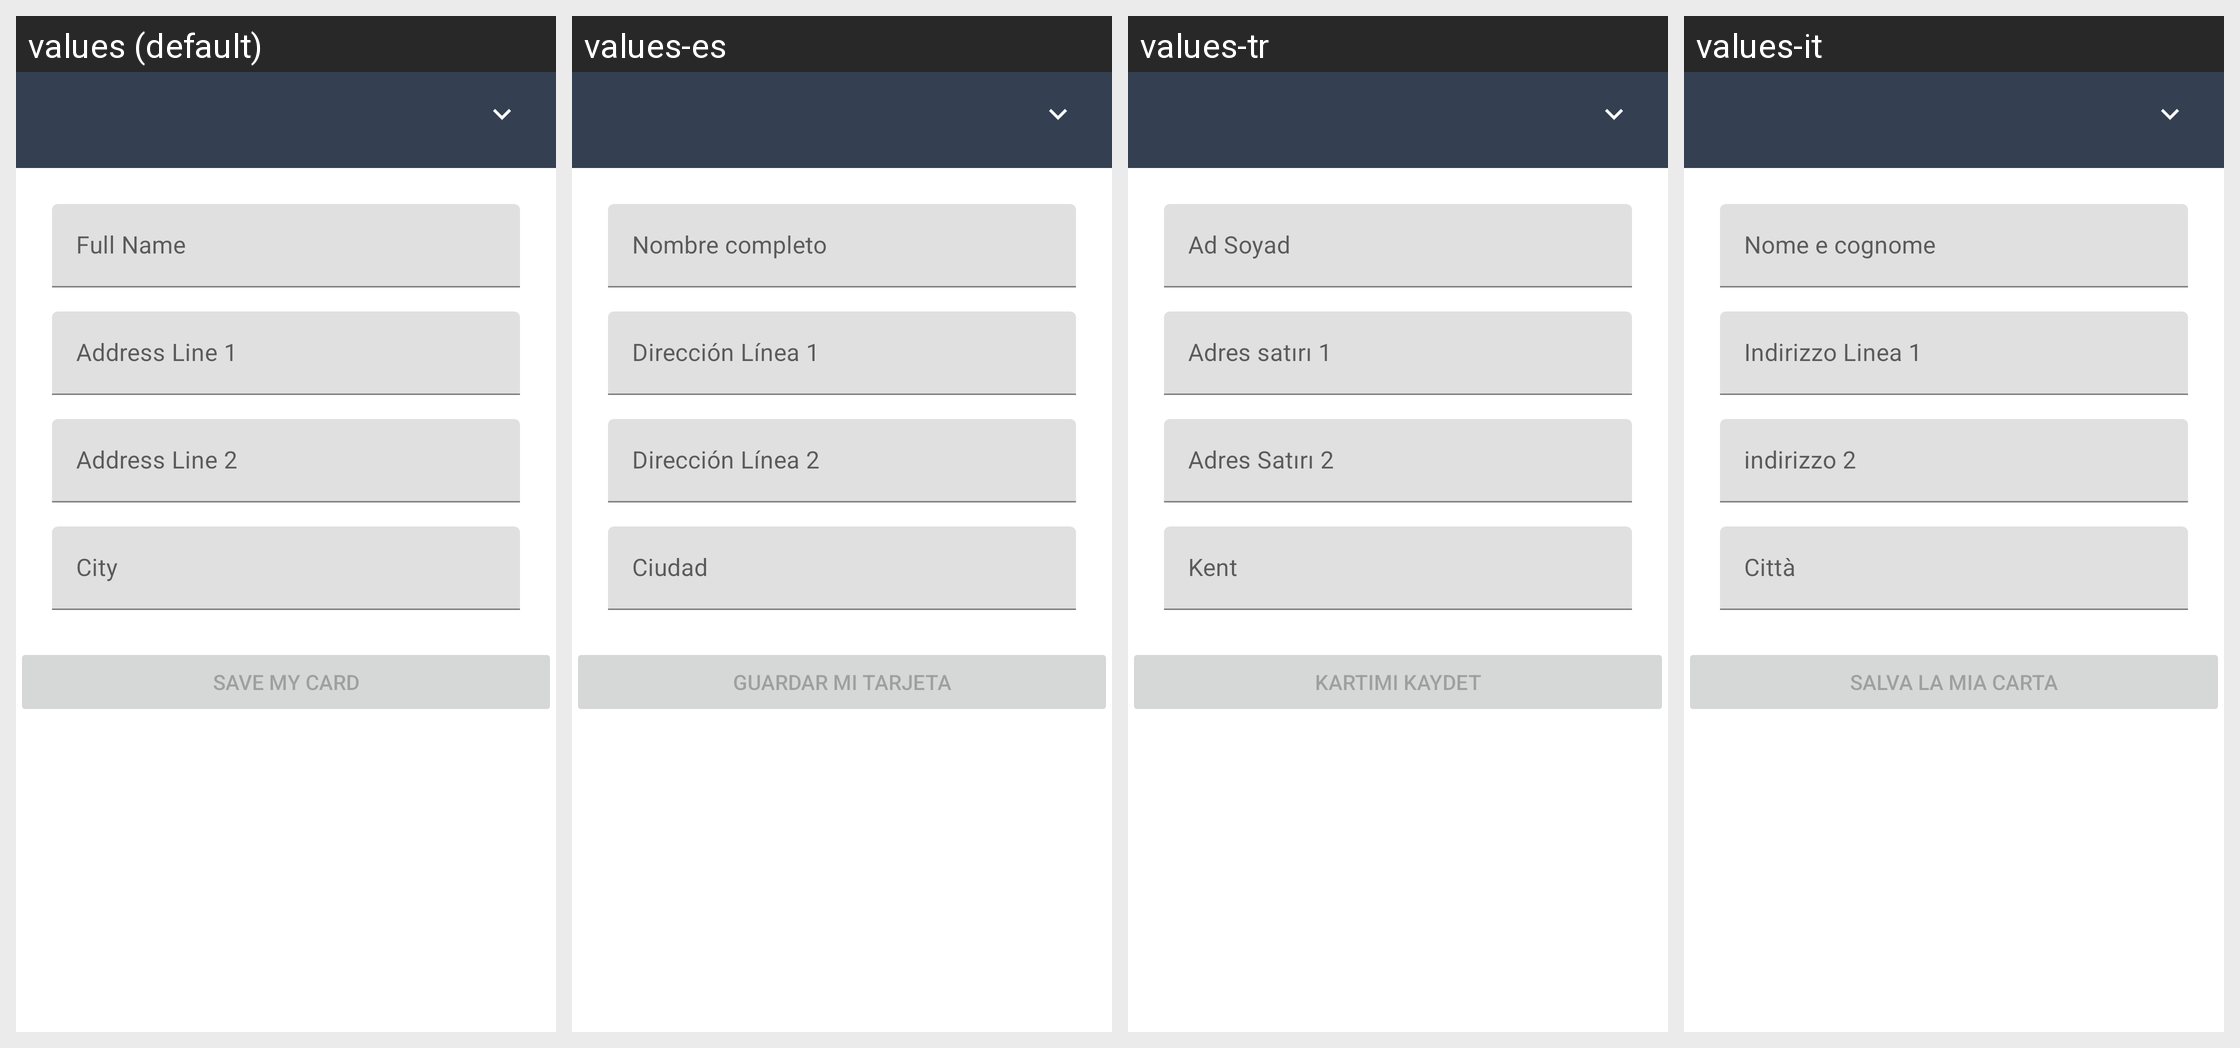

The same Android screen rendered under several of its app's locales, left to right. List the strings drawn on it with the default value and each locale's translation.
Android screen res/layout/fragment_billing_address.xml rendered under 4 locales, left to right: values (default), values-es, values-tr, values-it. Device: Nexus 5 (rendered at 1080×1920; each locale shown at half size, 540×960, under a caption strip naming it); theme AppTheme.
Other locales in the repository, not shown: values-de, values-fr, values-pt, values-pt-rBR, values-ru.
Strings drawn on this screen, with the default value and each locale's value (text and hints the layout hard-codes, and strings that could not be matched under every locale, appear in the picture but are not listed):

full_name
  values: Full Name
  values-es: Nombre completo
  values-tr: Ad Soyad
  values-it: Nome e cognome

billing_address_line_1
  values: Address Line 1
  values-es: Dirección Línea 1
  values-tr: Adres satırı 1
  values-it: Indirizzo Linea 1

billing_address_line_2
  values: Address Line 2
  values-es: Dirección Línea 2
  values-tr: Adres Satırı 2
  values-it: indirizzo 2

billing_address_city
  values: City
  values-es: Ciudad
  values-tr: Kent
  values-it: Città

save_my_card
  values: Save My Card
  values-es: Guardar mi tarjeta
  values-tr: Kartımı Kaydet
  values-it: Salva la mia carta
